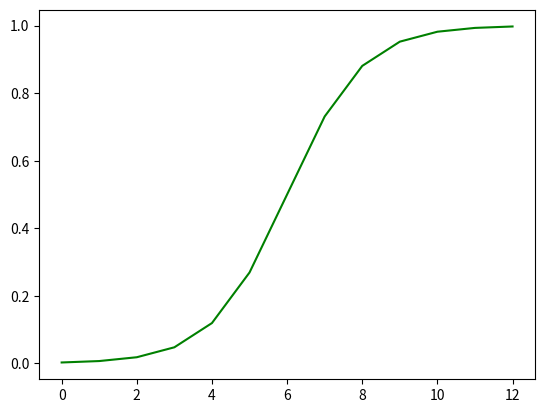

This chart was generated by the following Python code:
import matplotlib.pyplot as plt
from scipy.special import expit, logit

x_values = range(-6, 7)

log_values = [expit(x) for x in x_values]

lin_values = [logit(x) for x in log_values]

plt.plot(log_values, "g-")

plt.show()
